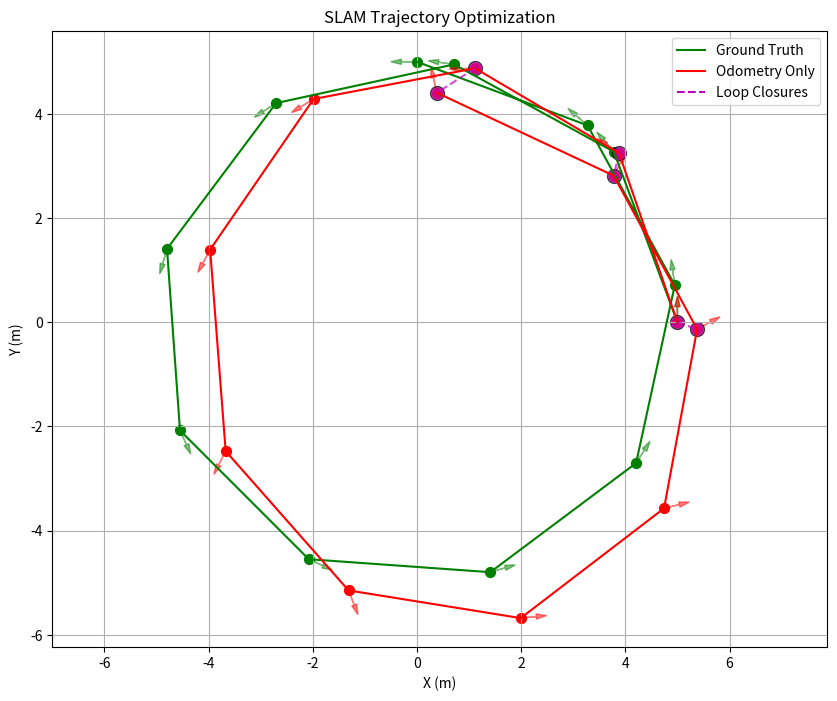

Here is the Python script that generated this plot:
import numpy as np
import matplotlib.pyplot as plt
from matplotlib.patches import Ellipse
import math

def generate_trajectory_with_loop_closure(num_keyframes=12, noise_level=0.1):
    """
    Generate a 2D trajectory with a loop closure.
    Returns ground truth, noisy odometry, and loop closure constraint.
    """
    # Create ground truth trajectory (circular path)
    theta = np.linspace(0, 2.5 * np.pi, num_keyframes)
    radius = 5.0
    x_gt = radius * np.cos(theta)
    y_gt = radius * np.sin(theta)

    # Add heading (theta) at each pose
    # Heading points tangent to the circle
    heading_gt = theta + np.pi/2

    # Combine into ground truth poses [x, y, theta]
    gt_poses = np.column_stack((x_gt, y_gt, heading_gt))

    # Create noisy odometry measurements
    odometry = []
    for i in range(1, num_keyframes):
        dx = x_gt[i] - x_gt[i-1]
        dy = y_gt[i] - y_gt[i-1]
        dtheta = heading_gt[i] - heading_gt[i-1]

        # Normalize angle difference
        dtheta = (dtheta + np.pi) % (2 * np.pi) - np.pi

        # Add noise to odometry
        noise_x = np.random.normal(0, noise_level)
        noise_y = np.random.normal(0, noise_level)
        noise_theta = np.random.normal(0, noise_level * 2)

        odometry.append((dx + noise_x, dy + noise_y, dtheta + noise_theta))

    # Find loop closure
    # Check for keyframes that are close to each other
    loop_closures = []
    for i in range(num_keyframes - 4):  # Exclude adjacent poses
        for j in range(i + 3, num_keyframes):
            dist = np.sqrt((x_gt[i] - x_gt[j])**2 + (y_gt[i] - y_gt[j])**2)
            if dist < 1.5:  # If they're close, add a loop closure
                dx = x_gt[j] - x_gt[i]
                dy = y_gt[j] - y_gt[i]
                dtheta = heading_gt[j] - heading_gt[i]
                dtheta = (dtheta + np.pi) % (2 * np.pi) - np.pi

                # Add small noise to loop closure measurement
                noise_x = np.random.normal(0, noise_level * 0.3)
                noise_y = np.random.normal(0, noise_level * 0.3)
                noise_theta = np.random.normal(0, noise_level * 0.5)

                loop_closures.append((i, j, dx + noise_x, dy + noise_y, dtheta + noise_theta))

    return gt_poses, odometry, loop_closures

def reconstruct_from_odometry(odometry, initial_pose=None):
    """
    Reconstruct a trajectory from odometry measurements.
    First pose is at origin with zero heading.
    """
    num_poses = len(odometry) + 1
    poses = np.zeros((num_poses, 3))
    if initial_pose is not None:
        poses[0] = initial_pose
    else:
        poses[0] = [0, 0, 0]

    for i in range(1, num_poses):
        dx, dy, dtheta = odometry[i-1]

        # Current pose heading
        theta = poses[i-1, 2]

        # TODO: revisit frame conversions (odometry was calculated in the global frame, but will be used in local frame)
        dx_global = dx
        dy_global = dy
        dtheta = dtheta

        # Update pose
        poses[i, 0] = poses[i-1, 0] + dx_global
        poses[i, 1] = poses[i-1, 1] + dy_global
        poses[i, 2] = poses[i-1, 2] + dtheta

        # Normalize angle
        poses[i, 2] = (poses[i, 2] + np.pi) % (2 * np.pi) - np.pi

    return poses

def plot_results(gt_poses, reconstructed, optimized=None, loop_closures=None):
    """
    Plot ground truth, reconstructed, and optimized trajectories.
    """
    plt.figure(figsize=(10, 8))

    # Plot ground truth
    plt.plot(gt_poses[:, 0], gt_poses[:, 1], 'g-', label='Ground Truth')
    plt.scatter(gt_poses[:, 0], gt_poses[:, 1], c='g', s=50)

    # Plot arrows for orientation
    for i in range(len(gt_poses)):
        x, y, theta = gt_poses[i]
        dx, dy = 0.3 * np.cos(theta), 0.3 * np.sin(theta)
        plt.arrow(x, y, dx, dy, head_width=0.1, head_length=0.2, fc='g', ec='g', alpha=0.5)

    # Plot reconstructed
    plt.plot(reconstructed[:, 0], reconstructed[:, 1], 'r-', label='Odometry Only')
    plt.scatter(reconstructed[:, 0], reconstructed[:, 1], c='r', s=50)

    # Plot arrows for orientation
    for i in range(len(reconstructed)):
        x, y, theta = reconstructed[i]
        dx, dy = 0.3 * np.cos(theta), 0.3 * np.sin(theta)
        plt.arrow(x, y, dx, dy, head_width=0.1, head_length=0.2, fc='r', ec='r', alpha=0.5)

    # Plot optimized if provided
    if optimized is not None:
        plt.plot(optimized[:, 0], optimized[:, 1], 'b-', label='Optimized')
        plt.scatter(optimized[:, 0], optimized[:, 1], c='b', s=50)

        # Plot arrows for orientation
        for i in range(len(optimized)):
            x, y, theta = optimized[i]
            dx, dy = 0.3 * np.cos(theta), 0.3 * np.sin(theta)
            plt.arrow(x, y, dx, dy, head_width=0.1, head_length=0.2, fc='b', ec='b', alpha=0.5)

    # Plot loop closures if provided
    if loop_closures is not None:
        # Plot loop closures for reconstructed trajectory
        for i, j, _, _, _ in loop_closures:
            # Convert indices to integers for array indexing
            i_idx = int(i)
            j_idx = int(j)

            plt.plot([reconstructed[i_idx, 0], reconstructed[j_idx, 0]], 
                     [reconstructed[i_idx, 1], reconstructed[j_idx, 1]], 
                     'm--', linewidth=1.5, alpha=0.7, label='_Loop Closure (Odom)')

            # Add markers to highlight the points involved in loop closures
            plt.scatter(reconstructed[i_idx, 0], reconstructed[i_idx, 1], c='m', s=100, alpha=0.7, marker='o', edgecolors='k')
            plt.scatter(reconstructed[j_idx, 0], reconstructed[j_idx, 1], c='m', s=100, alpha=0.7, marker='o', edgecolors='k')

        # If optimized trajectory is available, plot loop closures there too
        if optimized is not None:
            for i, j, _, _, _ in loop_closures:
                # Convert indices to integers for array indexing
                i_idx = int(i)
                j_idx = int(j)

                plt.plot([optimized[i_idx, 0], optimized[j_idx, 0]], 
                         [optimized[i_idx, 1], optimized[j_idx, 1]], 
                         'c--', linewidth=1.5, alpha=0.7, label='_Loop Closure (Opt)')

                # Add markers to highlight the points involved in loop closures
                plt.scatter(optimized[i_idx, 0], optimized[i_idx, 1], c='c', s=100, alpha=0.7, marker='o', edgecolors='k')
                plt.scatter(optimized[j_idx, 0], optimized[j_idx, 1], c='c', s=100, alpha=0.7, marker='o', edgecolors='k')

            # Add custom legend entries for loop closures
            from matplotlib.lines import Line2D
            custom_lines = [
                Line2D([0], [0], color='m', lw=1.5, linestyle='--'),
                Line2D([0], [0], color='c', lw=1.5, linestyle='--')
            ]
            plt.legend(handles=plt.gca().get_legend_handles_labels()[0] + custom_lines,
                      labels=plt.gca().get_legend_handles_labels()[1] + ['Loop Closures (Odom)', 'Loop Closures (Opt)'])
        else:
            # Add custom legend entry for loop closures if only reconstructed trajectory
            from matplotlib.lines import Line2D
            custom_lines = [Line2D([0], [0], color='m', lw=1.5, linestyle='--')]
            plt.legend(handles=plt.gca().get_legend_handles_labels()[0] + custom_lines,
                      labels=plt.gca().get_legend_handles_labels()[1] + ['Loop Closures'])
    else:
        plt.legend()

    plt.grid(True)
    plt.axis('equal')
    plt.title('SLAM Trajectory Optimization')
    plt.xlabel('X (m)')
    plt.ylabel('Y (m)')
    plt.show()

if __name__ == "__main__":
    # Generate test data
    np.random.seed(42)  # For reproducibility
    gt_poses, odometry, loop_closures = generate_trajectory_with_loop_closure(12, 0.2)

    # Reconstruct trajectory from odometry
    reconstructed = reconstruct_from_odometry(odometry, initial_pose=gt_poses[0])

    # Plot
    plot_results(gt_poses, reconstructed, loop_closures=loop_closures)

    print(f"Number of poses: {len(gt_poses)}")
    print(f"Number of odometry measurements: {len(odometry)}")
    print(f"Number of loop closures: {len(loop_closures)}")

    # Save data for optimization examples
    np.savez('trajectory_data.npz', 
             gt_poses=gt_poses, 
             odometry=odometry, 
             loop_closures=loop_closures)

    print("Data saved to trajectory_data.npz") 